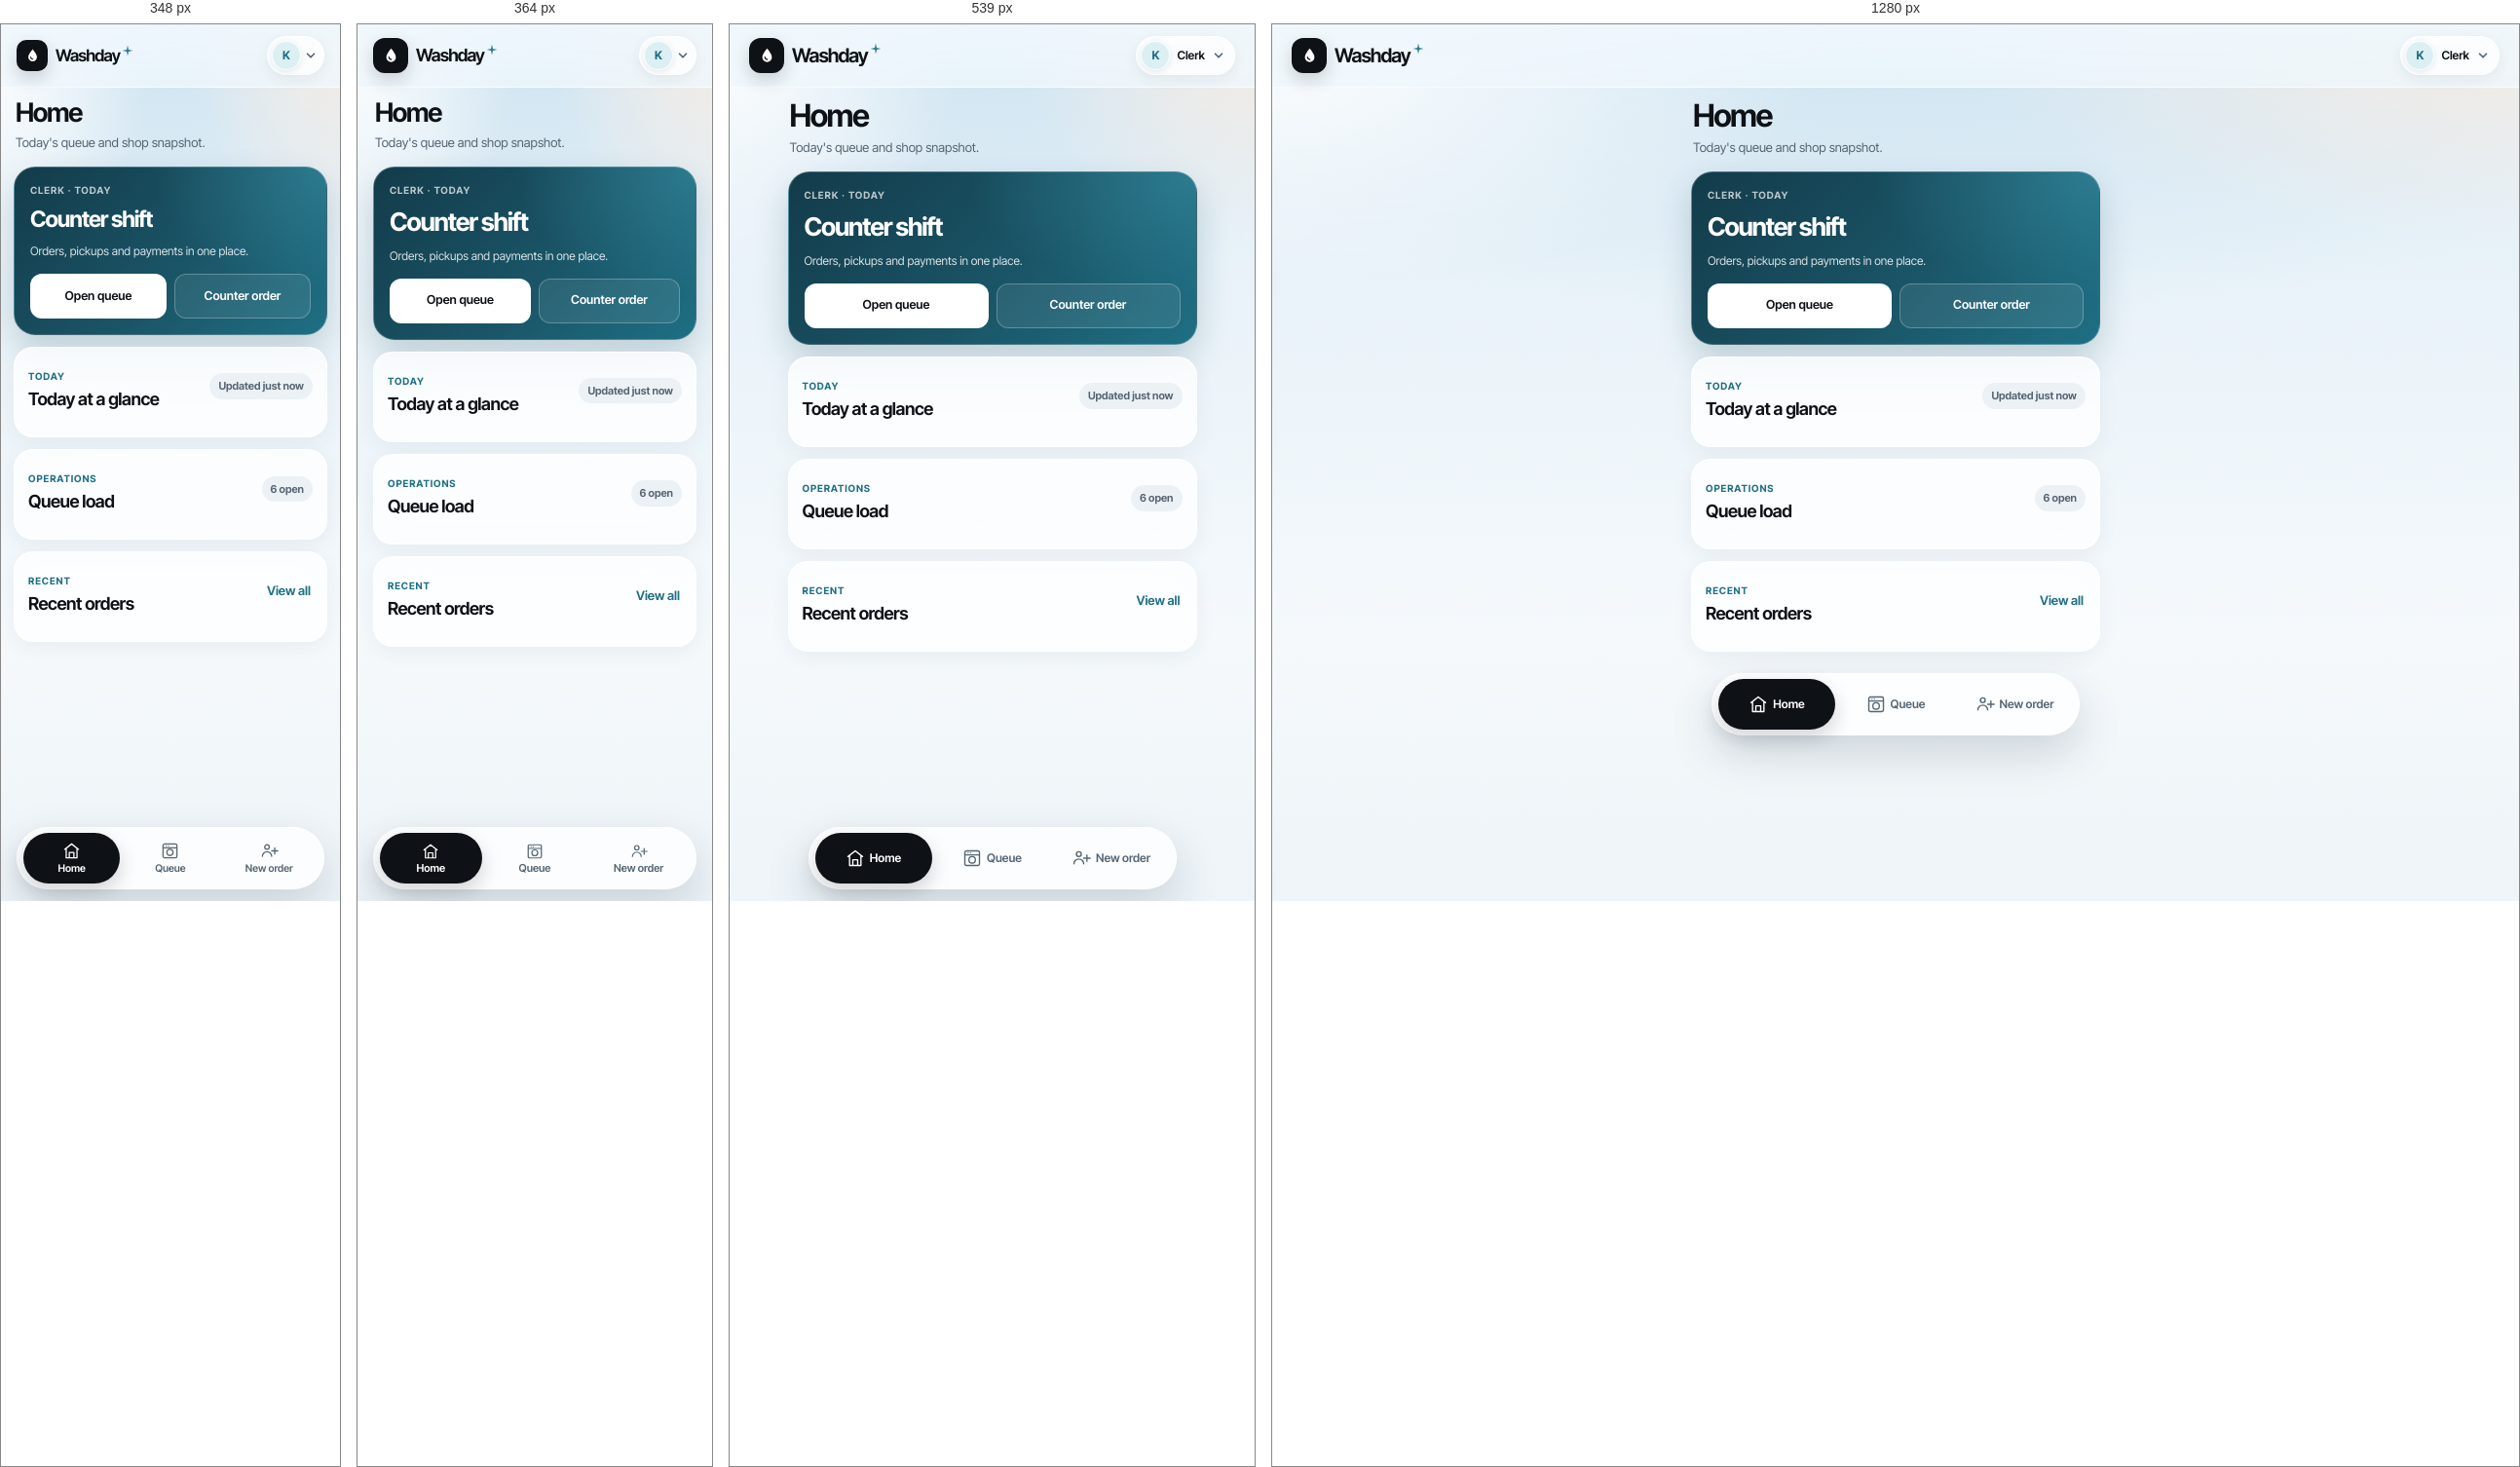
Rendered at 348 px, 364 px, 539 px and 1280 px, left to right.

<!-- file: clerk-home.html -->
<!doctype html>
<html lang="en">
<head>
  <meta charset="utf-8">
  <meta name="viewport" content="width=device-width, initial-scale=1, viewport-fit=cover">
  <meta name="theme-color" content="#dfedf6">
  <meta name="description" content="Home — Washday laundry shop.">
  <title>Home · Washday</title>
  <link rel="icon" href="../assets/images/favicon.svg" type="image/svg+xml">
  <link rel="stylesheet" href="../assets/css/tokens.css">
  <link rel="stylesheet" href="../assets/css/base.css">
  <link rel="stylesheet" href="../assets/css/review-pages.css">
  <link rel="stylesheet" href="../assets/css/dashboard.css">
</head>
<body class="rp-page" data-role="clerk" data-dashboard="clerk">
  <div class="ambient" aria-hidden="true"></div>
  <header class="topbar">
    <div class="account-row">
      <a class="brand-lockup" href="clerk-home.html" aria-label="Washday home">
        <span class="brand-mark" aria-hidden="true"><svg viewBox="0 0 24 24"><path d="M12 3.2c2.9 3.7 5.6 7 5.6 10.2a5.6 5.6 0 1 1-11.2 0c0-3.2 2.7-6.5 5.6-10.2Z" fill="currentColor"/><path d="M9.4 13.3c.2 1.6 1.3 2.6 2.8 2.8" fill="none" stroke="#0e1115" stroke-width="1.5" stroke-linecap="round"/></svg></span>
        <span class="brand-wordmark">Washday<svg class="brand-spark" viewBox="0 0 12 12" aria-hidden="true"><path d="M6 .6 7 5l4.4 1L7 7 6 11.4 5 7 .6 6 5 5Z" fill="currentColor"/></svg></span>
      </a>
      <div class="header-actions"><a class="profile-switch" href="login.html" aria-label="Current profile: Clerk; switch account"><span class="avatar avatar-sm role-avatar" aria-hidden="true">K</span><span class="profile-name">Clerk</span><svg viewBox="0 0 16 16" aria-hidden="true"><path d="m4 6 4 4 4-4"/></svg></a></div>
    </div>
  </header>
  <main class="rp-main">
    <header class="rp-page-heading"><h1>Home</h1><p>Today&#x27;s queue and shop snapshot.</p></header>
    
<section class="dash-hero" aria-labelledby="clerk-hero-title">
  <div class="dash-hero-top"><div><p class="rp-kicker">CLERK · TODAY</p><h2 id="clerk-hero-title">Counter shift</h2></div></div>
  <p>Orders, pickups and payments in one place.</p>
  <div class="dash-hero-actions"><a class="rp-button rp-button-primary" href="order-queue.html">Open queue</a><a class="rp-button rp-button-secondary" href="new-order-for-customer.html">Counter order</a></div>
</section>
<section class="rp-card" aria-labelledby="clerk-kpi-title">
  <div class="rp-section-head"><div><p class="rp-kicker">TODAY</p><h2 id="clerk-kpi-title">Today at a glance</h2></div><span class="rp-count">Updated just now</span></div>
  <div class="dash-kpis" data-dashboard-metrics></div>
</section>
<section class="rp-card" aria-labelledby="clerk-work-title">
  <div class="rp-section-head"><div><p class="rp-kicker">OPERATIONS</p><h2 id="clerk-work-title">Queue load</h2></div><span class="rp-count">6 open</span></div>
  <div class="dash-bars" data-dashboard-queue></div>
</section>
<section class="rp-card" aria-labelledby="clerk-recent-title">
  <div class="rp-section-head"><div><p class="rp-kicker">RECENT</p><h2 id="clerk-recent-title">Recent orders</h2></div><a class="rp-text-link" href="order-queue.html">View all</a></div>
  <div class="dash-orders" data-dashboard-orders></div>
</section>

  </main>
  
  <nav class="bottom-nav" aria-label="Clerk navigation"><a class="nav-item active" href="clerk-home.html" aria-current="page"><svg viewBox="0 0 24 24" aria-hidden="true"><path d="m3 10 9-7 9 7M5 9v12h14V9M9 21v-7h6v7"/></svg><span>Home</span></a><a class="nav-item" href="order-queue.html"><svg viewBox="0 0 24 24" aria-hidden="true"><path d="M5 3h14a2 2 0 0 1 2 2v14a2 2 0 0 1-2 2H5a2 2 0 0 1-2-2V5a2 2 0 0 1 2-2Zm-2 5h18M7 5.5h.01M10 5.5h.01"/><circle cx="12" cy="14" r="4"/></svg><span>Queue</span></a><a class="nav-item" href="new-order-for-customer.html"><svg viewBox="0 0 24 24" aria-hidden="true"><circle cx="9" cy="7" r="3"/><path d="M3 19a6 6 0 0 1 12 0M19 8v8m-4-4h8"/></svg><span>New order</span></a></nav>
  <script src="../assets/js/dashboard-data.js"></script>
  <script src="../assets/js/dashboard.js"></script>
</body>
</html>


/* @media block from tokens.css */
@media (max-width: 370px) {
  :root { --gutter: 16px; }
}

/* @media block from base.css */
@media (max-width: 379px) {
  .profile-name { display: none; }
  .profile-switch { padding-right: 6px; gap: 3px; }
  .brand-wordmark { font-size: 18px; }
  .header-actions { gap: 6px; }
  .nav-item {
    flex-direction: column;
    gap: 2px;
    padding: 6px 2px;
    font-size: 11px;
    line-height: 1.15;
  }
  .nav-item svg { width: 18px; height: 18px; }
}

/* @media block from base.css */
@media (max-width: 349px) {
  .brand-mark { width: 32px; height: 32px; flex-basis: 32px; border-radius: 10px; }
  .brand-mark svg { width: 19px; height: 19px; }
  .brand-wordmark { font-size: 17px; }
  .nav-item { gap: 3px; padding-inline: 4px; font-size: 10.5px; }
  .nav-item svg { width: 19px; height: 19px; }
}

/* @media block from base.css */
@media (min-width: 700px) {
  .bottom-nav { position: sticky; bottom: 12px; margin-bottom: 12px; }
}

/* @media block from review-pages.css */
@media (min-width: 700px) {
  .rp-main { padding-right: var(--gutter); padding-left: var(--gutter); }
}

/* @media block from review-pages.css */
@media (max-width: 359px) {
  .rp-main { padding-right: 13px; padding-left: 13px; gap: 12px; }
  .rp-card { padding: 14px 13px; }
  .rp-timeline li { grid-template-columns: 25px minmax(0, 1fr) auto; gap: 9px; }
  .rp-step-state { font-size: 10px; }
}

/* @media block from dashboard.css */
@media (max-width: 359px) {
  .dash-kpis { gap: 7px; }
  .dash-kpi { padding: 10px 9px; }
  .dash-kpi strong { font-size: 25px; }
  .dash-bar-row { grid-template-columns: 72px minmax(0, 1fr) 20px; gap: 8px; }
  .dash-week { gap: 3px; }
  .dash-week-value { font-size: 7.5px; }
  .dash-links { grid-template-columns: 1fr; }
  .dash-hero h2 { font-size: 23px; }
}